The GitHub repository timonharz/OneboardShapeDataset contains a labelled image folder "OneboardShapeDataset" with 6 categories: ellipse, line, parallelogram, pentagon, rectangle, trapezoid. Examples follow, each with its label.

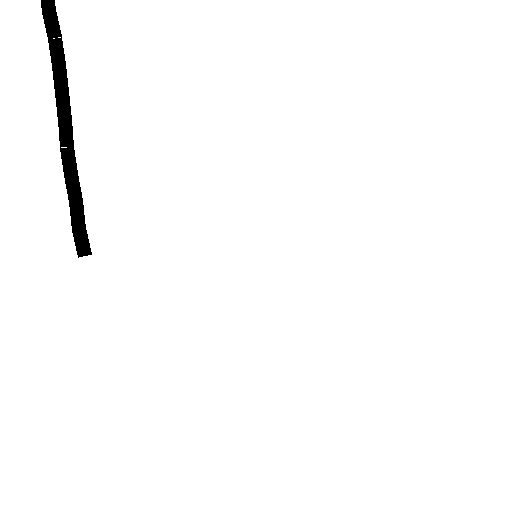
Label: line

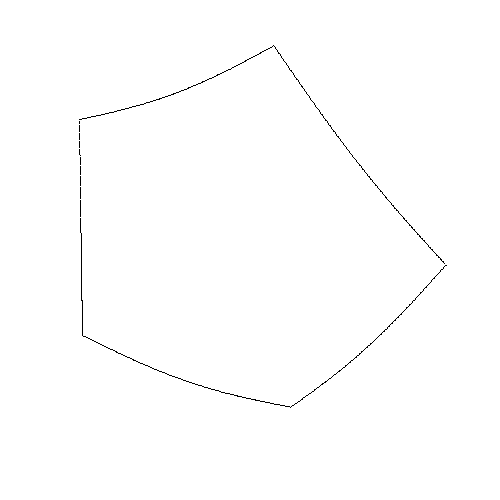
Label: pentagon

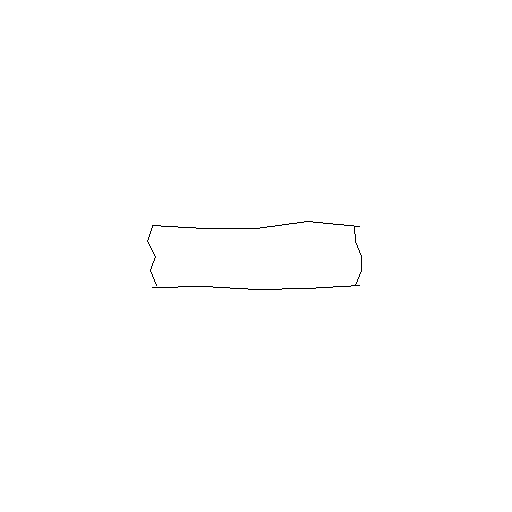
Label: rectangle

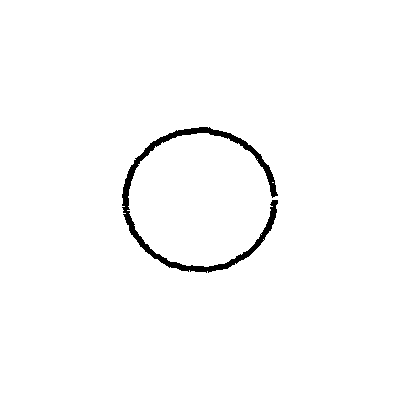
Label: ellipse

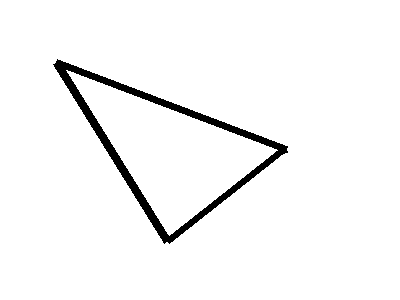
Label: parallelogram

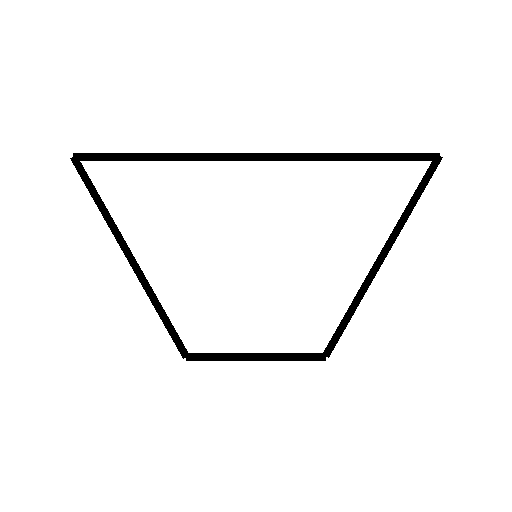
Label: trapezoid
